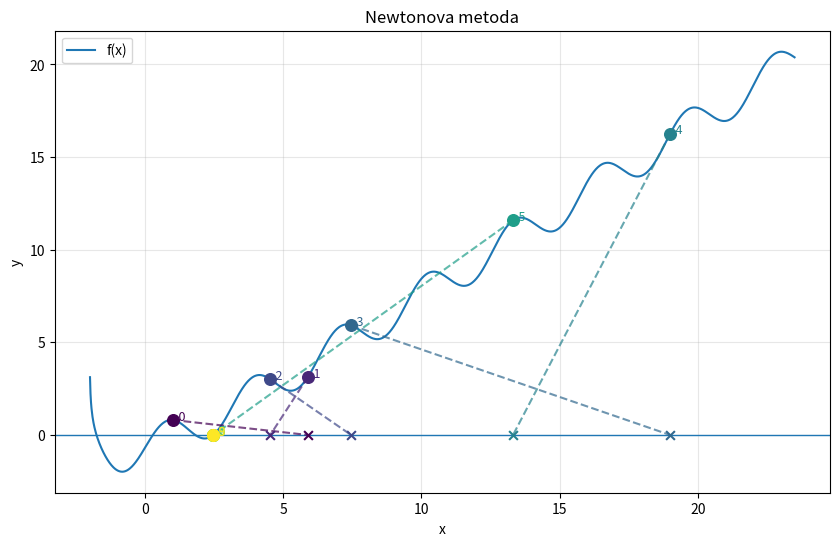

Write Python code to recreate this figure.
import numpy as np
import matplotlib.pyplot as plt


##########################################################
############ Definujme funkci a její derivaci ############
##########################################################
def f(x):
    return x + np.sin(2 * x) - np.log(x + 2)


def df(x):
    return 1 + 2 * np.cos(2 * x) - 1 / (x + 2)


# ----------------------------------------------------------


def newton_tangents(f, df, x0, tol=1e-12, max_iter: int = 20, plot: bool = False):
    """
    Newtonova metoda.

    Parametry:
        f        ... funkce
        df       ... derivace funkce
        x0       ... počáteční bod
        tol      ... tolerance pro ukončení
        max_iter ... maximální počet iterací
        plot     ... pokud True, vykreslí funkci a Newtonovy body
    """
    results = []
    x_n = float(x0)

    for n in range(max_iter):
        # Error handling: dělení nulou, nekonečna a undef výrazy
        try:
            fx = float(f(x_n))
            dfx = float(df(x_n))
        except Exception as e:
            error_message = (
                f"V iteraci {n} nešlo vyhodnotit f nebo df v bodě x = {x_n}. "
                f"Původní chyba: {e}"
            )
            break

        if not np.isfinite(fx):
            error_message = f"V iteraci {n} není f({x_n}) konečné číslo: {fx}"
            break

        if not np.isfinite(dfx):
            error_message = f"V iteraci {n} není f'({x_n}) konečné číslo: {dfx}"
            break

        if abs(dfx) < 1e-14:
            error_message = f"V iteraci {n} je derivace příliš malá: f'({x_n}) = {dfx}"
            break

        # tečna: y = a*x + b
        a = dfx
        b = fx - dfx * x_n

        # Newtonův krok
        x_next = -b / a

        results.append(
            {
                "iterace": n,
                "x_n": x_n,
                "f_x_n": fx,
                "a": a,
                "b": b,
                "tecna": f"y = {a:.10f}x + {b:.10f}",
                "nulovy_bod": x_next,
            }
        )

        print(results[-1])

        if not np.isfinite(x_next):
            raise ValueError(
                f"V iteraci {n} vyšel nekonečný nebo nedefinovaný krok: {x_next}"
            )

        if abs(x_next - x_n) < tol:
            break

        x_n = x_next

    if plot:
        plot_newton_iterations(f, results)

    return results


#################################
############ Helpery ############
#################################


def safe_eval(f, x):
    """
    číslo nechá, nebo vratí nan aby to šlo vyhodnotit
    """
    try:
        y = f(float(x))
        y = float(y)
        if np.isfinite(y):
            return y
    except Exception:
        pass
    return np.nan


def sample_function_for_plot(f, x_left, x_right, num):
    """
    Navzorkuje funkci a infty body nahradí nánou
    """
    xs = np.linspace(x_left, x_right, num)
    ys = np.array([safe_eval(f, x) for x in xs], dtype=float)
    return xs, ys


def plot_newton_iterations(f, results):
    """
    kreslič grafu.
    """
    if not results:
        return

    x_points = np.array([r["x_n"] for r in results], dtype=float)
    y_points = np.array([r["f_x_n"] for r in results], dtype=float)
    x_next_points = np.array([r["nulovy_bod"] for r in results], dtype=float)

    x_all = np.concatenate([x_points, x_next_points])

    x_min = np.min(x_all)
    x_max = np.max(x_all)

    width = x_max - x_min
    margin = 0.25 * width

    x_left = x_min - margin
    x_right = x_max + margin

    xs, ys = sample_function_for_plot(f, x_left, x_right, num=1500)

    plt.figure(figsize=(10, 6))
    plt.plot(xs, ys, label="f(x)")
    plt.axhline(0, linewidth=1)

    cmap = plt.cm.viridis
    # gradient coloring bodů v grafu
    colors = cmap(np.linspace(0, 1, len(results)))

    for i, (x, y, x_next, c) in enumerate(
        zip(x_points, y_points, x_next_points, colors)
    ):
        # body na grafu funkce
        plt.scatter(x, y, color=c, s=70, zorder=3)
        plt.text(x, y, f"  {i}", color=c, fontsize=9)

        # body na ose x + úsečka
        if np.isfinite(x_next):
            plt.scatter(x_next, 0, color=c, s=40, marker="x", zorder=3)
            plt.plot([x, x_next], [y, 0], "--", color=c, alpha=0.7)

    plt.title("Newtonova metoda")
    plt.xlabel("x")
    plt.ylabel("y")
    plt.grid(alpha=0.3)
    plt.legend()
    plt.show()


# --------------------------------------------------------------------------

########### RUN ###########

if __name__ == "__main__":
    vysledky = newton_tangents(f, df, x0=1, max_iter=10, plot=True)
